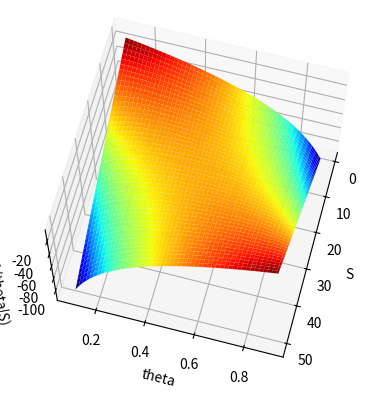

Write the Python code that produced this figure. (Note: this script raises an exception after producing the figure.)
# import modules
import numpy as np
import matplotlib.pyplot as plt

N = 50
S = np.arange(1,N+1)
theta = np.linspace(0.1,0.9,100)

# Likelihood Estimate
S_grid, theta_grid = np.meshgrid(S, theta)
L = S_grid*np.log(theta_grid) + (N-S_grid)*np.log(1-theta_grid)

# installing qt
fig = plt.figure() 
ax = fig.add_subplot(111,projection='3d')
s = ax.plot_surface(S_grid, theta_grid, L, cmap='jet')
ax.set_xlabel('S')
ax.set_ylabel('theta')
ax.set_zlabel('L(theta|S)')
ax.view_init(65,15)
# plt.show()
plt.savefig("./plots/sThetaL.png")